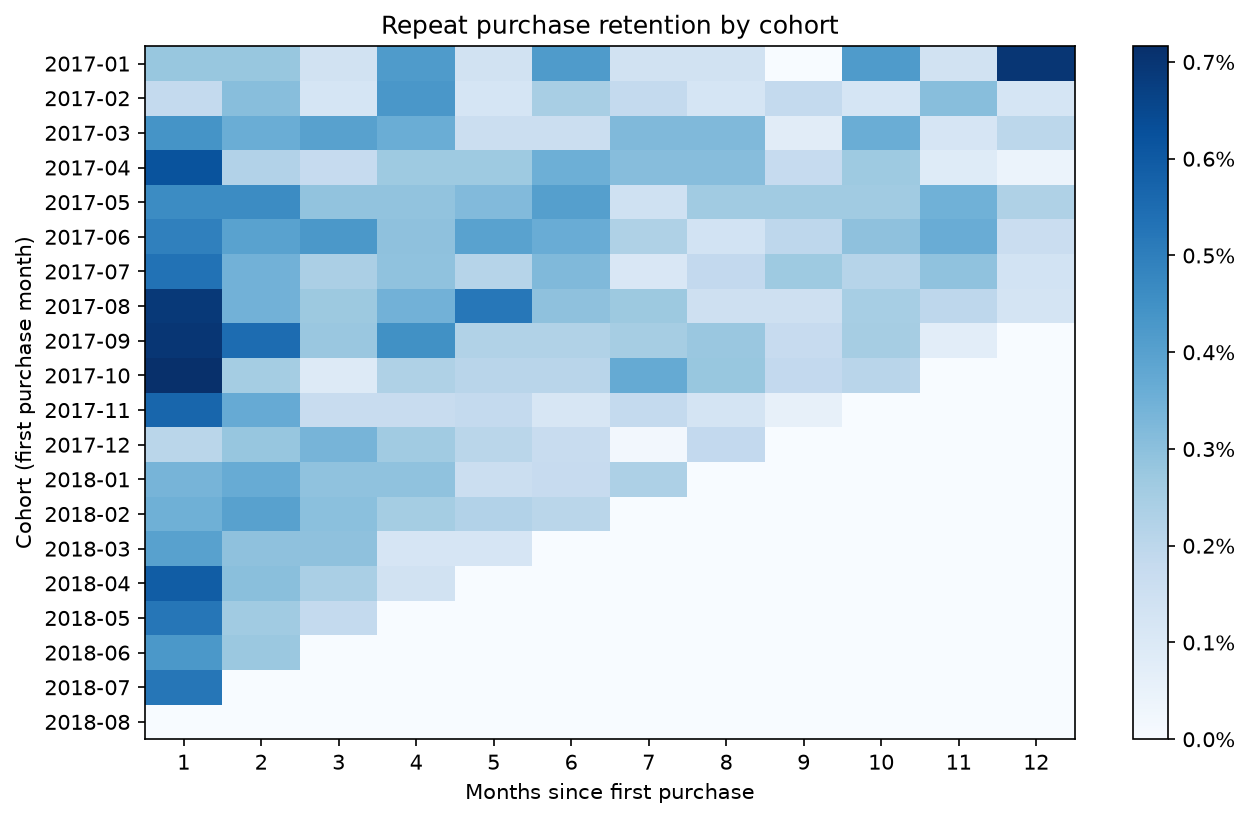

The file beside this chart, header and first rows:
cohort_month, cohort_size, 0, 1, 2, 3, 4, 5, 6, 7, 8, 9, 10, 11, 12, 13, 14, 15, 16, 17, 19
2017-01, 717, 1.0, 0.002789, 0.002789, 0.001395, 0.004184, 0.001395, 0.004184, 0.001395, 0.001395, 0.0, 0.004184, 0.001395, 0.006974, 0.004184, 0.001395, 0.001395, 0.002789, 0.004184, 0.001395
2017-02, 1628, 1.0, 0.001843, 0.003071, 0.001229, 0.0043, 0.001229, 0.002457, 0.001843, 0.001229, 0.001843, 0.001229, 0.003071, 0.001229, 0.001843, 0.001229, 0.0006143, 0.0006143, 0.001843, 0.0
2017-03, 2503, 1.0, 0.004395, 0.003596, 0.003995, 0.003596, 0.001598, 0.001598, 0.003196, 0.003196, 0.000799, 0.003596, 0.001199, 0.001998, 0.001199, 0.001598, 0.002397, 0.000799, 0.001199, 0.0
2017-04, 2256, 1.0, 0.006206, 0.002216, 0.001773, 0.00266, 0.00266, 0.003546, 0.003103, 0.003103, 0.001773, 0.00266, 0.0008865, 0.0004433, 0.0004433, 0.0008865, 0.0008865, 0.00133, 0.0, 0.0
2017-05, 3451, 1.0, 0.004636, 0.004636, 0.002898, 0.002898, 0.003187, 0.004057, 0.001449, 0.002608, 0.002608, 0.002608, 0.003477, 0.002318, 0.0002898, 0.001739, 0.002028, 0.0, 0.0, 0.0
2017-06, 3037, 1.0, 0.004939, 0.003951, 0.004281, 0.002963, 0.003951, 0.003622, 0.002305, 0.001317, 0.001976, 0.002963, 0.003622, 0.001646, 0.001646, 0.002305, 0.0, 0.0, 0.0, 0.0
2017-07, 3752, 1.0, 0.00533, 0.003465, 0.002399, 0.002932, 0.002132, 0.003198, 0.001066, 0.001866, 0.002665, 0.002132, 0.002932, 0.001333, 0.002399, 0.0, 0.0, 0.0, 0.0, 0.0
2017-08, 4057, 1.0, 0.006902, 0.003451, 0.002711, 0.003451, 0.005176, 0.002958, 0.002711, 0.001479, 0.001479, 0.002465, 0.001972, 0.001232, 0.0, 0.0, 0.0, 0.0, 0.0, 0.0
2017-09, 4004, 1.0, 0.006993, 0.005495, 0.002747, 0.004496, 0.002248, 0.002248, 0.002498, 0.002747, 0.001748, 0.002498, 0.0007493, 0.0, 0.0, 0.0, 0.0, 0.0, 0.0, 0.0
2017-10, 4328, 1.0, 0.007163, 0.002542, 0.0009242, 0.002311, 0.002079, 0.002079, 0.003697, 0.002773, 0.001848, 0.002079, 0.0, 0.0, 0.0, 0.0, 0.0, 0.0, 0.0, 0.0
2017-11, 7060, 1.0, 0.005666, 0.003683, 0.0017, 0.0017, 0.001841, 0.001133, 0.001841, 0.001275, 0.0005666, 0.0, 0.0, 0.0, 0.0, 0.0, 0.0, 0.0, 0.0, 0.0
2017-12, 5338, 1.0, 0.002061, 0.00281, 0.003372, 0.002623, 0.002061, 0.001686, 0.0001873, 0.001873, 0.0, 0.0, 0.0, 0.0, 0.0, 0.0, 0.0, 0.0, 0.0, 0.0
2018-01, 6842, 1.0, 0.003362, 0.003654, 0.002923, 0.002923, 0.001608, 0.001754, 0.002338, 0.0, 0.0, 0.0, 0.0, 0.0, 0.0, 0.0, 0.0, 0.0, 0.0, 0.0
2018-02, 6288, 1.0, 0.003499, 0.003976, 0.003022, 0.002545, 0.002226, 0.002067, 0.0, 0.0, 0.0, 0.0, 0.0, 0.0, 0.0, 0.0, 0.0, 0.0, 0.0, 0.0
2018-03, 6774, 1.0, 0.003986, 0.002952, 0.002952, 0.001181, 0.001181, 0.0, 0.0, 0.0, 0.0, 0.0, 0.0, 0.0, 0.0, 0.0, 0.0, 0.0, 0.0, 0.0
2018-04, 6582, 1.0, 0.005925, 0.003039, 0.002431, 0.001367, 0.0, 0.0, 0.0, 0.0, 0.0, 0.0, 0.0, 0.0, 0.0, 0.0, 0.0, 0.0, 0.0, 0.0
2018-05, 6506, 1.0, 0.005226, 0.002613, 0.001844, 0.0, 0.0, 0.0, 0.0, 0.0, 0.0, 0.0, 0.0, 0.0, 0.0, 0.0, 0.0, 0.0, 0.0, 0.0
2018-06, 5878, 1.0, 0.004253, 0.002722, 0.0, 0.0, 0.0, 0.0, 0.0, 0.0, 0.0, 0.0, 0.0, 0.0, 0.0, 0.0, 0.0, 0.0, 0.0, 0.0
2018-07, 5949, 1.0, 0.005211, 0.0, 0.0, 0.0, 0.0, 0.0, 0.0, 0.0, 0.0, 0.0, 0.0, 0.0, 0.0, 0.0, 0.0, 0.0, 0.0, 0.0
2018-08, 6144, 1.0, 0.0, 0.0, 0.0, 0.0, 0.0, 0.0, 0.0, 0.0, 0.0, 0.0, 0.0, 0.0, 0.0, 0.0, 0.0, 0.0, 0.0, 0.0
